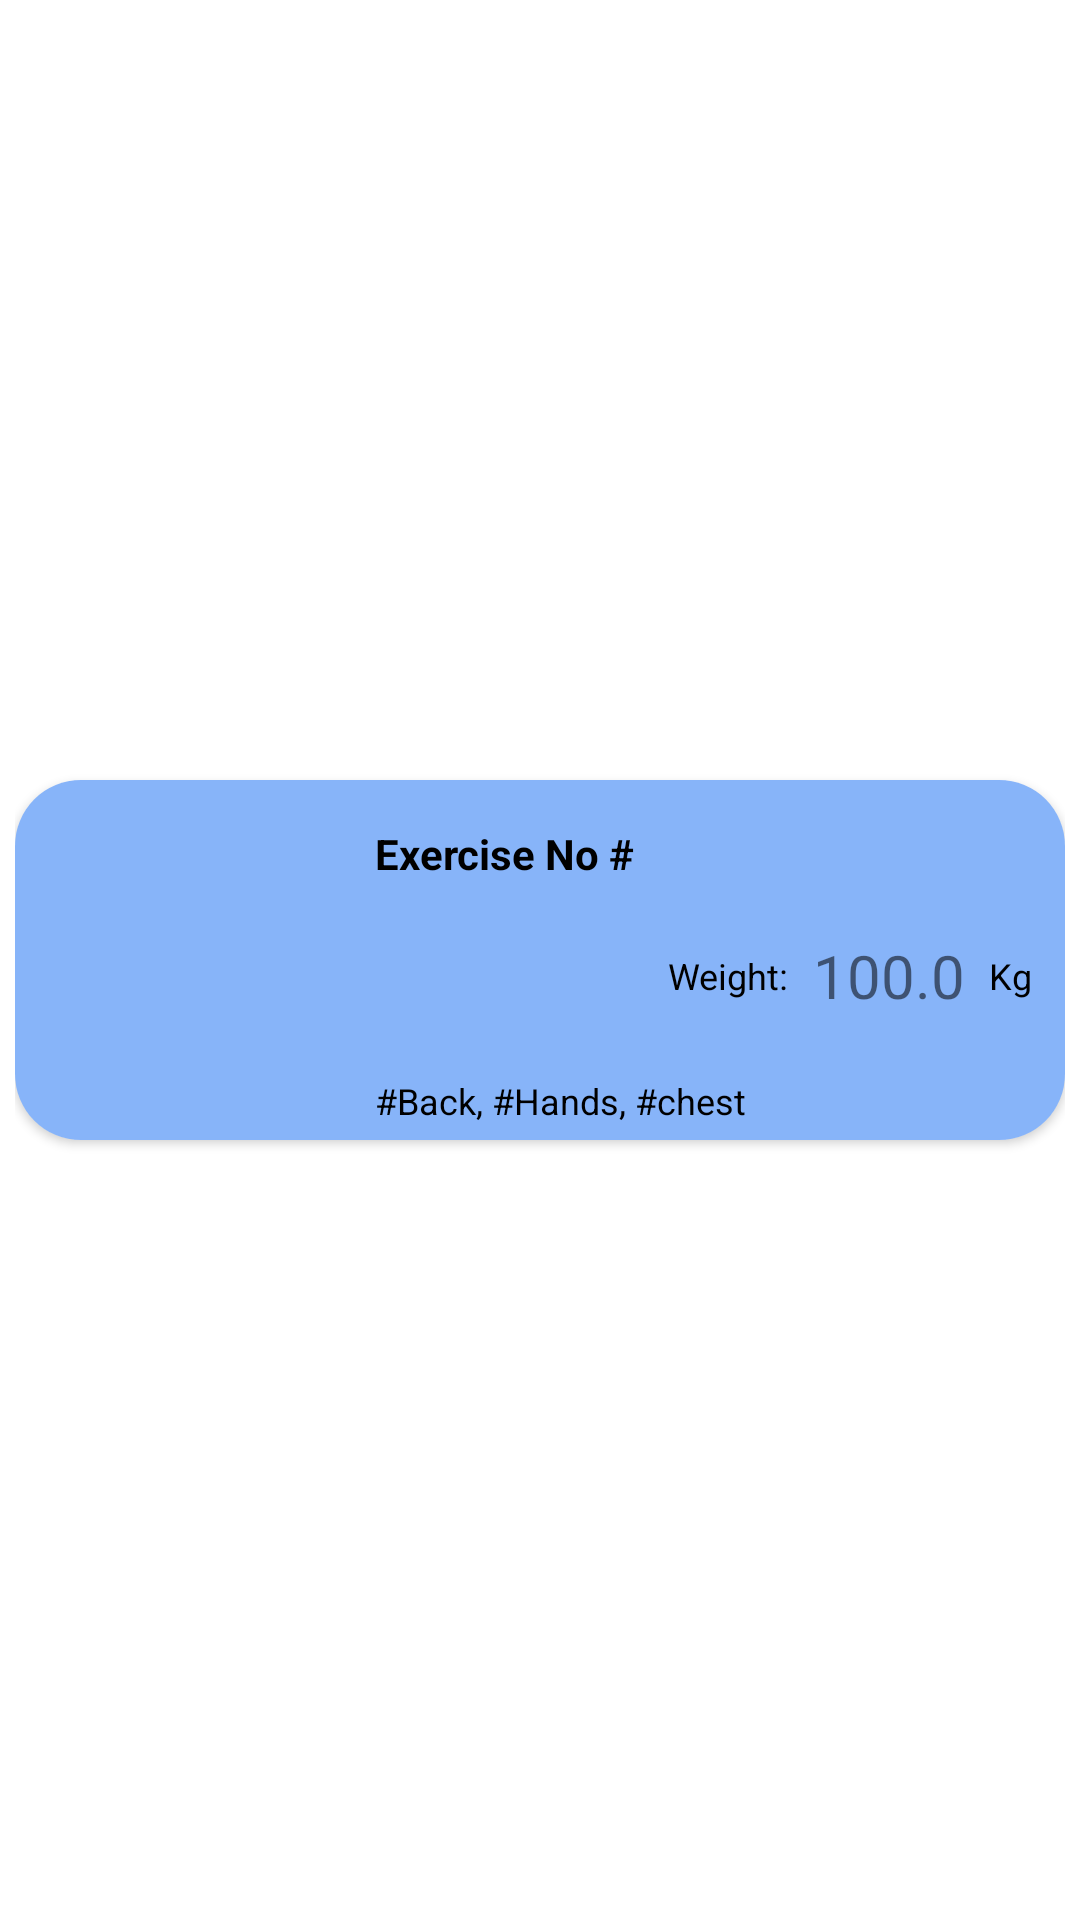

Android layout source for this screen:
<!-- AndroidManifest.xml: application theme Theme.ArchitectureProject -->
<!-- res/layout/exercise_item.xml -->
<?xml version="1.0" encoding="utf-8"?>
<androidx.constraintlayout.widget.ConstraintLayout xmlns:android="http://schemas.android.com/apk/res/android"
    xmlns:tools="http://schemas.android.com/tools"
    android:layout_width="match_parent"
    android:layout_height="wrap_content"
    xmlns:app="http://schemas.android.com/apk/res-auto"
    android:paddingHorizontal="5dp"
    android:paddingVertical="10dp">

    <androidx.cardview.widget.CardView
        android:layout_width="match_parent"
        android:layout_height="120dp"
        app:layout_constraintBottom_toBottomOf="parent"
        app:layout_constraintEnd_toEndOf="parent"
        app:cardCornerRadius="22dp"
        android:elevation="10dp"
        android:background="@color/white_alpha"
        app:layout_constraintStart_toStartOf="parent"
        app:layout_constraintTop_toTopOf="parent">

        <androidx.constraintlayout.widget.ConstraintLayout
            android:layout_width="match_parent"
            android:layout_height="match_parent"
            android:id="@+id/card_view"
            android:background="@drawable/card"
            android:padding="5dp">

            <ImageView
                android:id="@+id/exercise_icon"
                android:layout_margin="5dp"
                android:layout_width="100dp"
                android:layout_height="wrap_content"
                app:layout_constraintBottom_toBottomOf="parent"
                app:layout_constraintStart_toStartOf="parent"
                app:layout_constraintTop_toTopOf="parent"
                app:srcCompat="@drawable/back" />

            <TextView
                android:id="@+id/tv_exercise_name"
                android:layout_width="wrap_content"
                android:layout_height="wrap_content"
                android:text="@string/exercise_no"
                android:layout_marginTop="10dp"
                android:layout_marginStart="10dp"
                android:textSize="14sp"
                android:textStyle="bold"
                android:textColor="@color/black"
                app:layout_constraintStart_toEndOf="@+id/exercise_icon"
                app:layout_constraintTop_toTopOf="parent" />

            <TextView
                android:id="@+id/tv_exercise_description"
                android:layout_width="wrap_content"
                android:layout_height="wrap_content"
                android:layout_marginStart="10dp"
                android:text="@string/back_hands_chest"
                android:textColor="@color/black"
                android:textSize="12sp"
                app:layout_constraintBottom_toBottomOf="parent"
                app:layout_constraintStart_toEndOf="@+id/exercise_icon" />

            <TextView
                android:id="@+id/tv_exercise_weight"
                android:layout_width="wrap_content"
                android:layout_height="wrap_content"
                android:text="@string/weight_d"
                android:textColor="@color/black"
                android:textSize="12sp"
                app:layout_constraintBottom_toBottomOf="@+id/tv_exercise_description"
                app:layout_constraintEnd_toStartOf="@id/weight_num"
                android:layout_marginEnd="8dp"
                app:layout_constraintTop_toTopOf="@+id/tv_exercise_name" />









            <TextView
                android:id="@+id/weight_num"
                android:layout_width="wrap_content"
                android:layout_height="wrap_content"
                android:text="100.0"
                android:textSize="20sp"
                android:layout_marginEnd="8dp"
                app:layout_constraintBottom_toBottomOf="@+id/tv_exercise_weight"
                app:layout_constraintEnd_toStartOf="@id/tv_exercise_weight1"
                app:layout_constraintTop_toTopOf="@+id/tv_exercise_weight" />

            <TextView
                android:id="@+id/tv_exercise_weight1"
                android:layout_width="wrap_content"
                android:layout_height="wrap_content"
                android:layout_marginEnd="6dp"
                android:text="@string/kg"
                android:textColor="@color/black"
                android:textSize="12sp"
                app:layout_constraintBottom_toBottomOf="@+id/tv_exercise_weight"
                app:layout_constraintEnd_toStartOf="@+id/checkBox"
                app:layout_constraintTop_toTopOf="@+id/tv_exercise_weight" />

            <CheckBox
                android:id="@+id/checkBox"
                android:layout_width="wrap_content"
                android:layout_height="wrap_content"
                app:layout_constraintBottom_toBottomOf="parent"
                app:layout_constraintEnd_toEndOf="parent"
                app:layout_constraintTop_toTopOf="parent"
                android:visibility="gone"/>




        </androidx.constraintlayout.widget.ConstraintLayout>

    </androidx.cardview.widget.CardView>

</androidx.constraintlayout.widget.ConstraintLayout>
<!-- res/layout/number_inc.xml (included above) -->
<?xml version="1.0" encoding="utf-8"?>
<androidx.constraintlayout.widget.ConstraintLayout xmlns:android="http://schemas.android.com/apk/res/android"
    xmlns:app="http://schemas.android.com/apk/res-auto"
    android:id="@+id/number_inc_lo"
    android:layout_width="wrap_content"
    android:layout_height="wrap_content">

    <TextView
        android:id="@+id/textView"
        android:layout_width="wrap_content"
        android:layout_height="wrap_content"
        android:text="@string/_150_0"
        app:layout_constraintEnd_toEndOf="parent"
        app:layout_constraintStart_toStartOf="parent"
        app:layout_constraintTop_toTopOf="parent"
        app:layout_constraintBottom_toBottomOf="parent"/>

    <ImageButton
        android:id="@+id/ib_plus"
        android:layout_width="wrap_content"
        android:layout_height="wrap_content"
        android:layout_marginVertical="5dp"
        app:layout_constraintBottom_toTopOf="@+id/textView"
        app:layout_constraintEnd_toEndOf="@+id/textView"
        app:layout_constraintStart_toStartOf="@+id/textView"
        app:srcCompat="@drawable/v_add"
        android:background="@color/transparent"/>

    <ImageButton
        android:id="@+id/ib_minus"
        android:layout_width="wrap_content"
        android:layout_height="wrap_content"
        android:layout_marginVertical="5dp"
        app:layout_constraintEnd_toEndOf="@+id/textView"
        app:layout_constraintStart_toStartOf="@+id/textView"
        app:layout_constraintTop_toBottomOf="@+id/textView"
        app:srcCompat="@drawable/v_minus"
        android:background="@color/transparent"/>

</androidx.constraintlayout.widget.ConstraintLayout>
<!-- resources referenced by this layout -->
<resources>
  <color name="black">#FF000000</color>
  <color name="transparent">#00000000</color>
  <color name="white_alpha">#CCFFFFFF</color>
  <!-- drawable card (drawable) -->
  <?xml version="1.0" encoding="utf-8"?>
  <layer-list xmlns:android="http://schemas.android.com/apk/res/android">
  
      
      <item>
          <shape android:shape="rectangle">
              <solid android:color="@color/dark_blue_alpha"/>
              <corners android:radius="20dp"/>
          </shape>
      </item>
  
  </layer-list>
  <string name="_150_0">150.0</string>
  <string name="back_hands_chest">#Back, #Hands, #chest</string>
  <string name="exercise_no">Exercise No #</string>
  <string name="kg">Kg</string>
  <string name="weight_d">Weight:</string>
  <style name="Theme.ArchitectureProject" parent="Base.Theme.ArchitectureProject" />
  <color name="dark_blue_alpha">#CC69A2F8</color>
  <style name="Base.Theme.ArchitectureProject" parent="Theme.MaterialComponents.DayNight.NoActionBar">
          
          
          <item name="colorPrimary">@color/purple_500</item>
          <item name="colorPrimaryVariant">@color/purple_700</item>
          <item name="colorOnPrimary">@color/white</item>
  
          
          <item name="colorSecondary">@color/teal_200</item>
          <item name="colorSecondaryVariant">@color/teal_700</item>
          <item name="colorOnSecondary">@color/black</item>
          
          <item name="android:statusBarColor">?attr/colorPrimaryVariant</item>
      </style>
  <color name="purple_500">#FF6200EE</color>
  <color name="purple_700">#FF3700B3</color>
  <color name="white">#FFFFFFFF</color>
  <color name="teal_200">#FF03DAC5</color>
  <color name="teal_700">#FF018786</color>
</resources>
